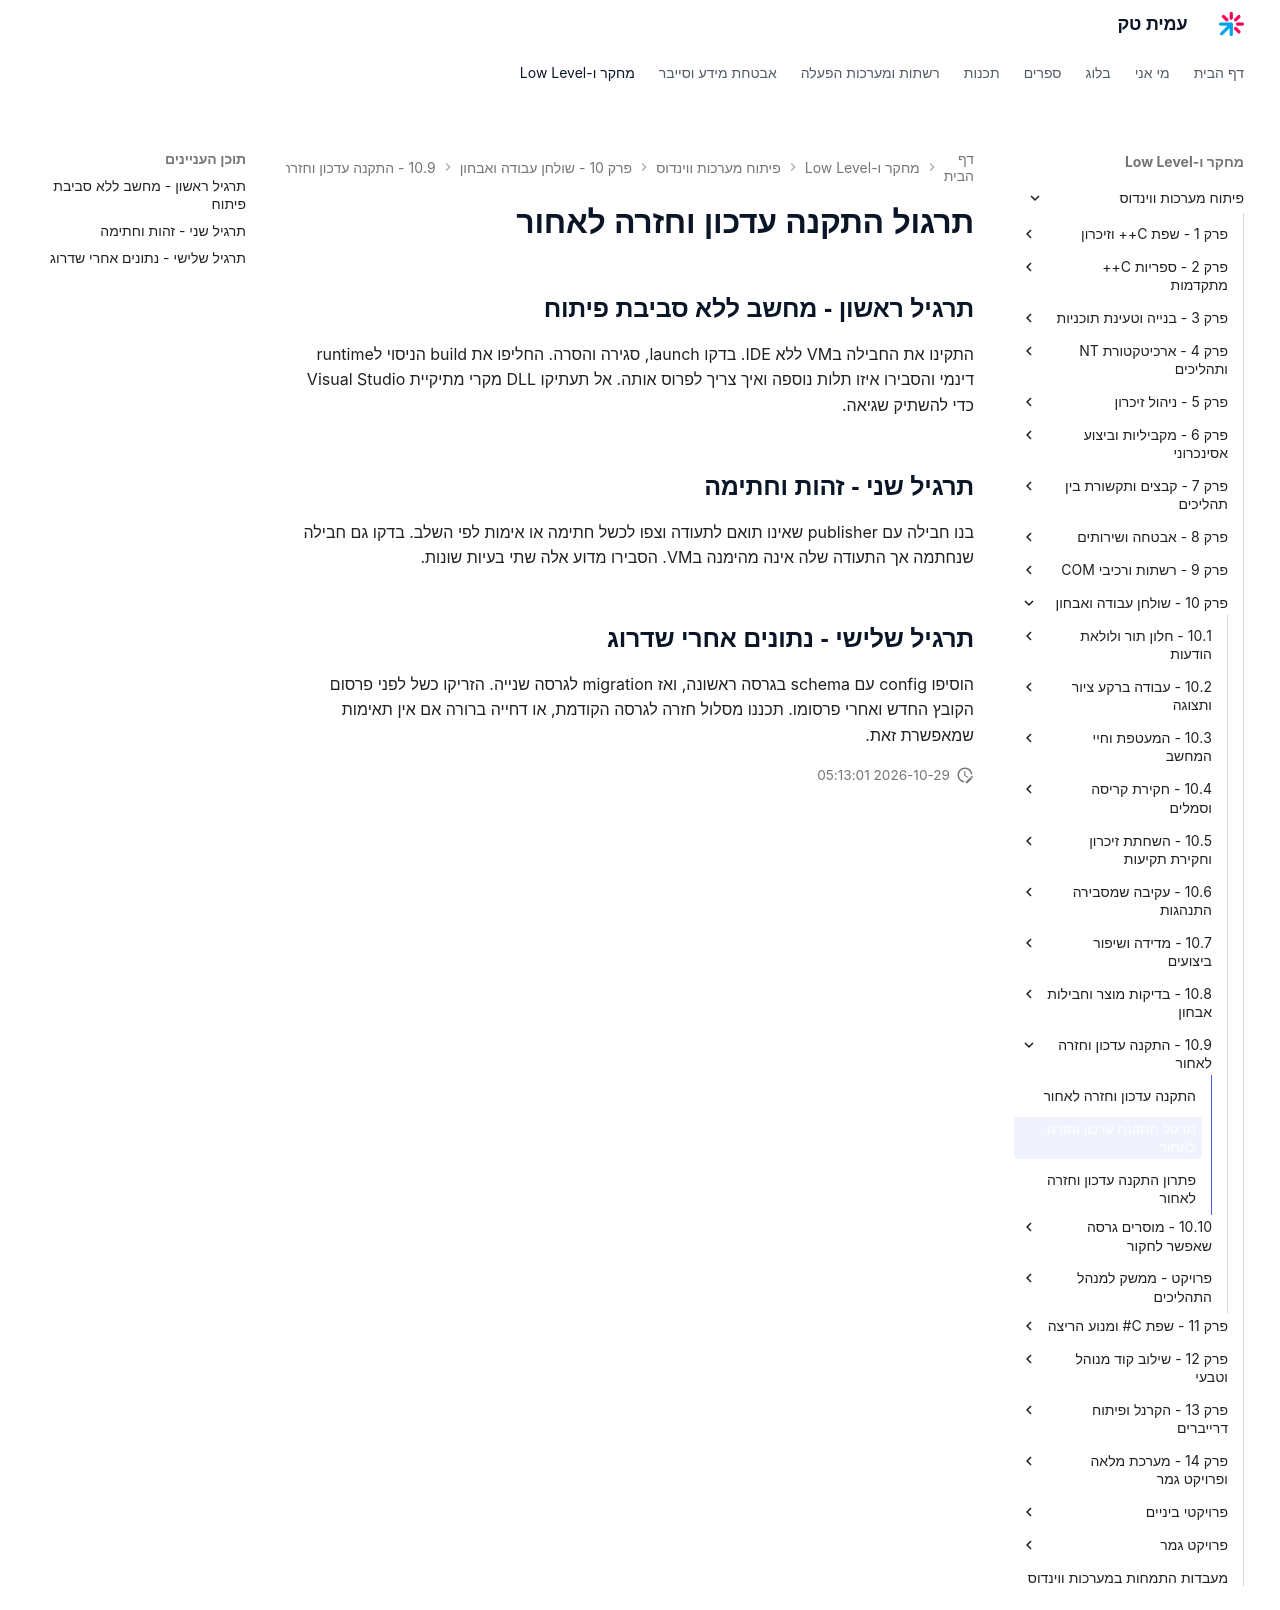

repository: AmitPinchasi/amittech · page: פיתוח-מערכות-ווינדוס/10 - שולחן עבודה ואבחון/10.9 - התקנה עדכון וחזרה לאחור/10.9 - התקנה עדכון וחזרה לאחור - תרגול/index.html · generator: mkdocs

# תרגול התקנה עדכון וחזרה לאחור

## תרגיל ראשון - מחשב ללא סביבת פיתוח

התקינו את החבילה בVM ללא IDE. בדקו launch, סגירה והסרה. החליפו את build הניסוי לruntime דינמי והסבירו איזו תלות נוספה ואיך צריך לפרוס אותה. אל תעתיקו DLL מקרי מתיקיית Visual Studio כדי להשתיק שגיאה.

## תרגיל שני - זהות וחתימה

בנו חבילה עם publisher שאינו תואם לתעודה וצפו לכשל חתימה או אימות לפי השלב. בדקו גם חבילה שנחתמה אך התעודה שלה אינה מהימנה בVM. הסבירו מדוע אלה שתי בעיות שונות.

## תרגיל שלישי - נתונים אחרי שדרוג

הוסיפו config עם schema בגרסה ראשונה, ואז migration לגרסה שנייה. הזריקו כשל לפני פרסום הקובץ החדש ואחרי פרסומו. תכננו מסלול חזרה לגרסה הקודמת, או דחייה ברורה אם אין תאימות שמאפשרת זאת.
